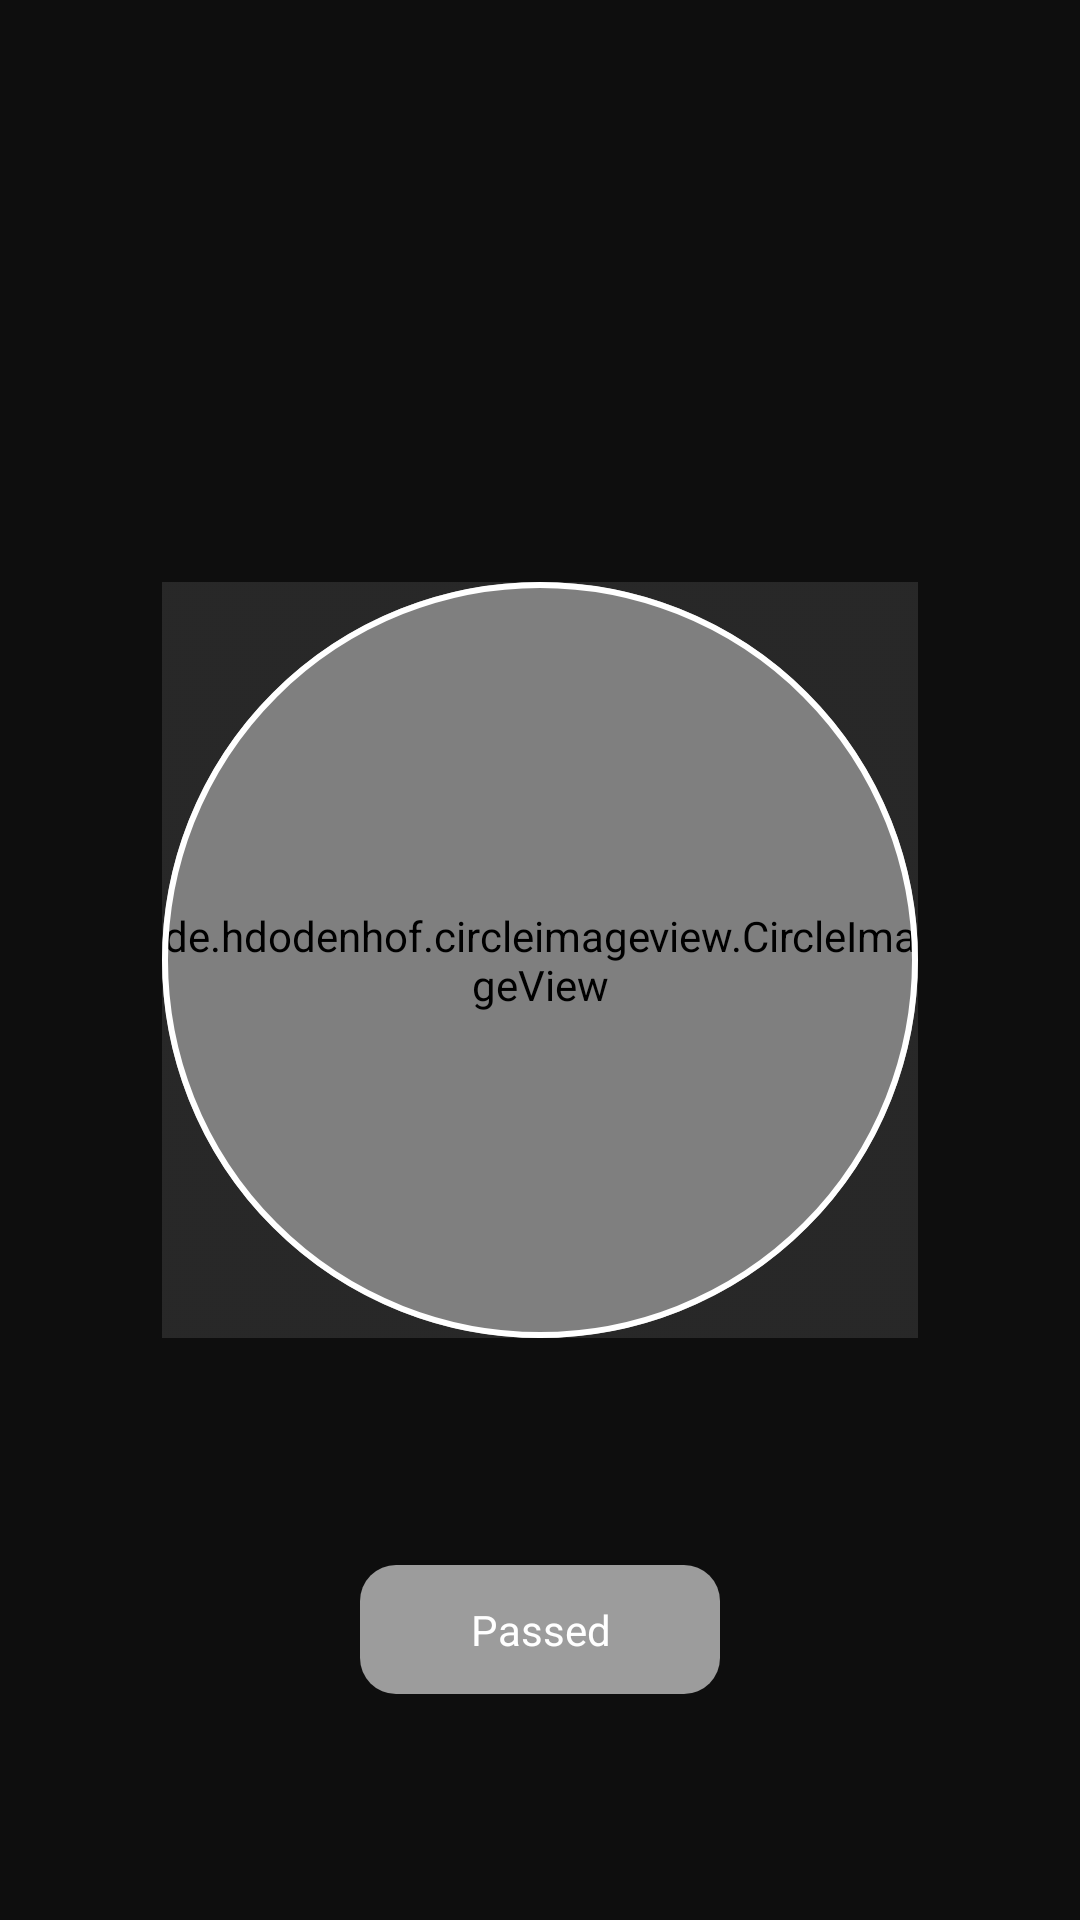

Layout XML and referenced resources for this Android screen:
<!-- AndroidManifest.xml: application theme Theme.FaceLivenessSdk -->
<!-- res/layout/activity_result.xml -->
<?xml version="1.0" encoding="utf-8"?>
<layout>

    <androidx.constraintlayout.widget.ConstraintLayout xmlns:android="http://schemas.android.com/apk/res/android"
        xmlns:app="http://schemas.android.com/apk/res-auto"
        android:layout_width="match_parent"
        android:layout_height="match_parent"
        android:background="@color/black">

        <de.hdodenhof.circleimageview.CircleImageView
            android:id="@+id/preview"
            android:layout_width="0dp"
            android:layout_height="0dp"
            app:layout_constraintBottom_toBottomOf="@id/instruction_anchor"
            app:layout_constraintDimensionRatio="1:1"
            app:layout_constraintEnd_toEndOf="@id/instruction_anchor"
            app:layout_constraintStart_toStartOf="@id/instruction_anchor"
            app:layout_constraintTop_toTopOf="@id/instruction_anchor" />

        <View
            android:id="@+id/top"
            android:layout_width="0dp"
            android:layout_height="0dp"
            android:background="#CC121212"
            app:layout_constraintBottom_toTopOf="@id/shape"
            app:layout_constraintEnd_toEndOf="parent"
            app:layout_constraintStart_toStartOf="parent"
            app:layout_constraintTop_toTopOf="parent" />

        <View
            android:id="@+id/bottom"
            android:layout_width="0dp"
            android:layout_height="0dp"
            android:background="#CC121212"
            app:layout_constraintBottom_toBottomOf="parent"
            app:layout_constraintEnd_toEndOf="parent"
            app:layout_constraintStart_toStartOf="parent"
            app:layout_constraintTop_toBottomOf="@id/shape" />

        <View
            android:id="@+id/start"
            android:layout_width="0dp"
            android:layout_height="0dp"
            android:background="#CC121212"
            app:layout_constraintBottom_toTopOf="@id/bottom"
            app:layout_constraintEnd_toStartOf="@id/shape"
            app:layout_constraintStart_toStartOf="parent"
            app:layout_constraintTop_toBottomOf="@id/top" />

        <View
            android:id="@+id/end"
            android:layout_width="0dp"
            android:layout_height="0dp"
            android:background="#CC121212"
            app:layout_constraintBottom_toTopOf="@id/bottom"
            app:layout_constraintEnd_toEndOf="parent"
            app:layout_constraintStart_toEndOf="@id/shape"
            app:layout_constraintTop_toBottomOf="@id/top" />

        <View
            android:id="@+id/shape"
            android:layout_width="0dp"
            android:layout_height="0dp"
            android:background="@drawable/bg_shape_overlay"
            android:backgroundTint="#CC121212"
            app:layout_constraintBottom_toBottomOf="@id/instruction_anchor"
            app:layout_constraintDimensionRatio="1:1"
            app:layout_constraintEnd_toEndOf="@id/instruction_anchor"
            app:layout_constraintStart_toStartOf="@id/instruction_anchor"
            app:layout_constraintTop_toTopOf="@id/instruction_anchor" />

        <View
            android:id="@+id/circle"
            android:layout_width="0dp"
            android:layout_height="0dp"
            android:background="@drawable/circle_shape_overlay"
            app:layout_constraintBottom_toBottomOf="@id/instruction_anchor"
            app:layout_constraintDimensionRatio="1:1"
            app:layout_constraintEnd_toEndOf="@id/instruction_anchor"
            app:layout_constraintStart_toStartOf="@id/instruction_anchor"
            app:layout_constraintTop_toTopOf="@id/instruction_anchor" />

        <View
            android:id="@+id/instruction_anchor"
            android:layout_width="0dp"
            android:layout_height="0dp"
            android:layout_margin="54dp"
            app:layout_constraintBottom_toBottomOf="parent"
            app:layout_constraintDimensionRatio="1:1"
            app:layout_constraintEnd_toEndOf="parent"
            app:layout_constraintStart_toStartOf="parent"
            app:layout_constraintTop_toTopOf="parent" />

        <com.google.android.material.textview.MaterialTextView
            android:id="@+id/btnRetry"
            android:layout_width="120dp"
            android:layout_height="wrap_content"
            android:background="@drawable/bg_instruction"
            android:padding="12dp"
            android:text="Passed"
            android:textAlignment="center"
            android:textColor="@color/white"
            app:layout_constraintBottom_toBottomOf="parent"
            app:layout_constraintEnd_toEndOf="@id/instruction_anchor"
            app:layout_constraintStart_toStartOf="@id/instruction_anchor"
            app:layout_constraintTop_toBottomOf="@id/instruction_anchor" />

    </androidx.constraintlayout.widget.ConstraintLayout>
</layout>
<!-- resources referenced by this layout -->
<resources>
  <color name="black">#FF000000</color>
  <color name="white">#FFFFFFFF</color>
  <!-- drawable bg_instruction (drawable) -->
  <?xml version="1.0" encoding="utf-8"?>
  <shape xmlns:android="http://schemas.android.com/apk/res/android">
      <solid android:color="#99FBFBFB" />
      <corners android:radius="12dp" />
  </shape>
  <!-- drawable bg_shape_overlay: png bitmap (drawable, 40610 bytes) -->
  <!-- drawable circle_shape_overlay (drawable) -->
  <?xml version="1.0" encoding="utf-8"?>
  <shape xmlns:android="http://schemas.android.com/apk/res/android">
      <corners android:radius="500dp" />
      <stroke
          android:width="2dp"
          android:color="@color/white" />
  </shape>
  <style name="Theme.FaceLivenessSdk" parent="Base.Theme.FaceLivenessSdk" />
  <style name="Base.Theme.FaceLivenessSdk" parent="Theme.Material3.DayNight.NoActionBar">
          
          
      </style>
</resources>
